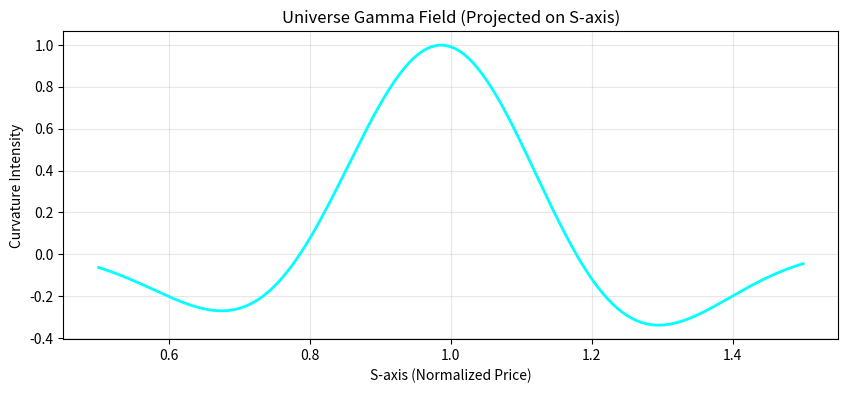

This chart was generated by the following Python code:
import numpy as np
import pandas as pd
import matplotlib.pyplot as plt

# === Dummy Universe S-axis ===
S = np.linspace(0.5, 1.5, 300)  # 代表价格比：S / S0

# === Universe Gamma Field (you define the curve) ===
# （你可以改成任何宇宙物理结构，这里给示范）
gamma_universe = np.exp(-(S - 1)**2 * 10) * np.sin(8 * S)

# === Project onto S-axis ===
s_projected = gamma_universe


print("\n===== Universe Gamma Field (S-axis Projection) =====")
for i in range(len(S)):
    print(f"S={S[i]:.4f}, curve={s_projected[i]:.6f}")
print("====================================================\n")


plt.figure(figsize=(10,4))
plt.plot(S, s_projected, color='cyan', lw=2)
plt.title("Universe Gamma Field (Projected on S-axis)")
plt.xlabel("S-axis (Normalized Price)")
plt.ylabel("Curvature Intensity")
plt.grid(True, alpha=0.3)
plt.show()








